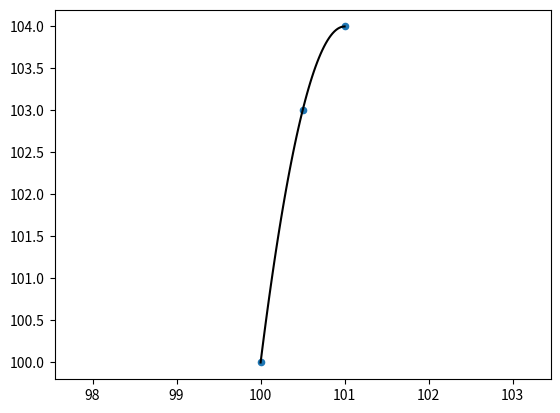

Recreate this plot in Python.
"""
Implement simple polynomial interpolation to help draw smooth curves
on the merge trees
"""
import numpy as np
import matplotlib.pyplot as plt

def polyFit(X, xs, doPlot = False):
    """
    Given a Nx2 array X of 2D coordinates, fit an N^th order polynomial
    and evaluate it at the coordinates in xs.
    This function assumes that all of the points have a unique X position
    """
    x = X[:, 0]
    y = X[:, 1]
    N = X.shape[0]
    A = np.zeros((N, N))
    for i in range(N):
        A[:, i] = x**i
    AInv = np.linalg.inv(A)
    b = AInv.dot(y[:, None])

    M = xs.size
    Y = np.zeros((M, 2))
    Y[:, 0] = xs
    for i in range(N):
        Y[:, 1] += b[i]*(xs**i)
    if doPlot:
        plt.plot(Y[:, 0], Y[:, 1], 'b')
        plt.hold(True)
        plt.scatter(X[:, 0], X[:, 1], 20, 'r')
        plt.show()
    return Y

if __name__ == '__main__':
    [x1, y1, x3, y3] = [100, 100, 101, 104]
    x2 = 0.5*(x1 + x3)
    y2 = 0.25*y1 + 0.75*y3
    xs = np.linspace(x1, x3, 50)
    X = np.array([[x1, y1], [x2, y2], [x3, y3]])
    Y = polyFit(X, xs, doPlot = False)
    plt.plot(Y[:, 0], Y[:, 1], 'k')
    plt.scatter(X[:, 0], X[:, 1], 20)
    plt.axis('equal')
    plt.show()
